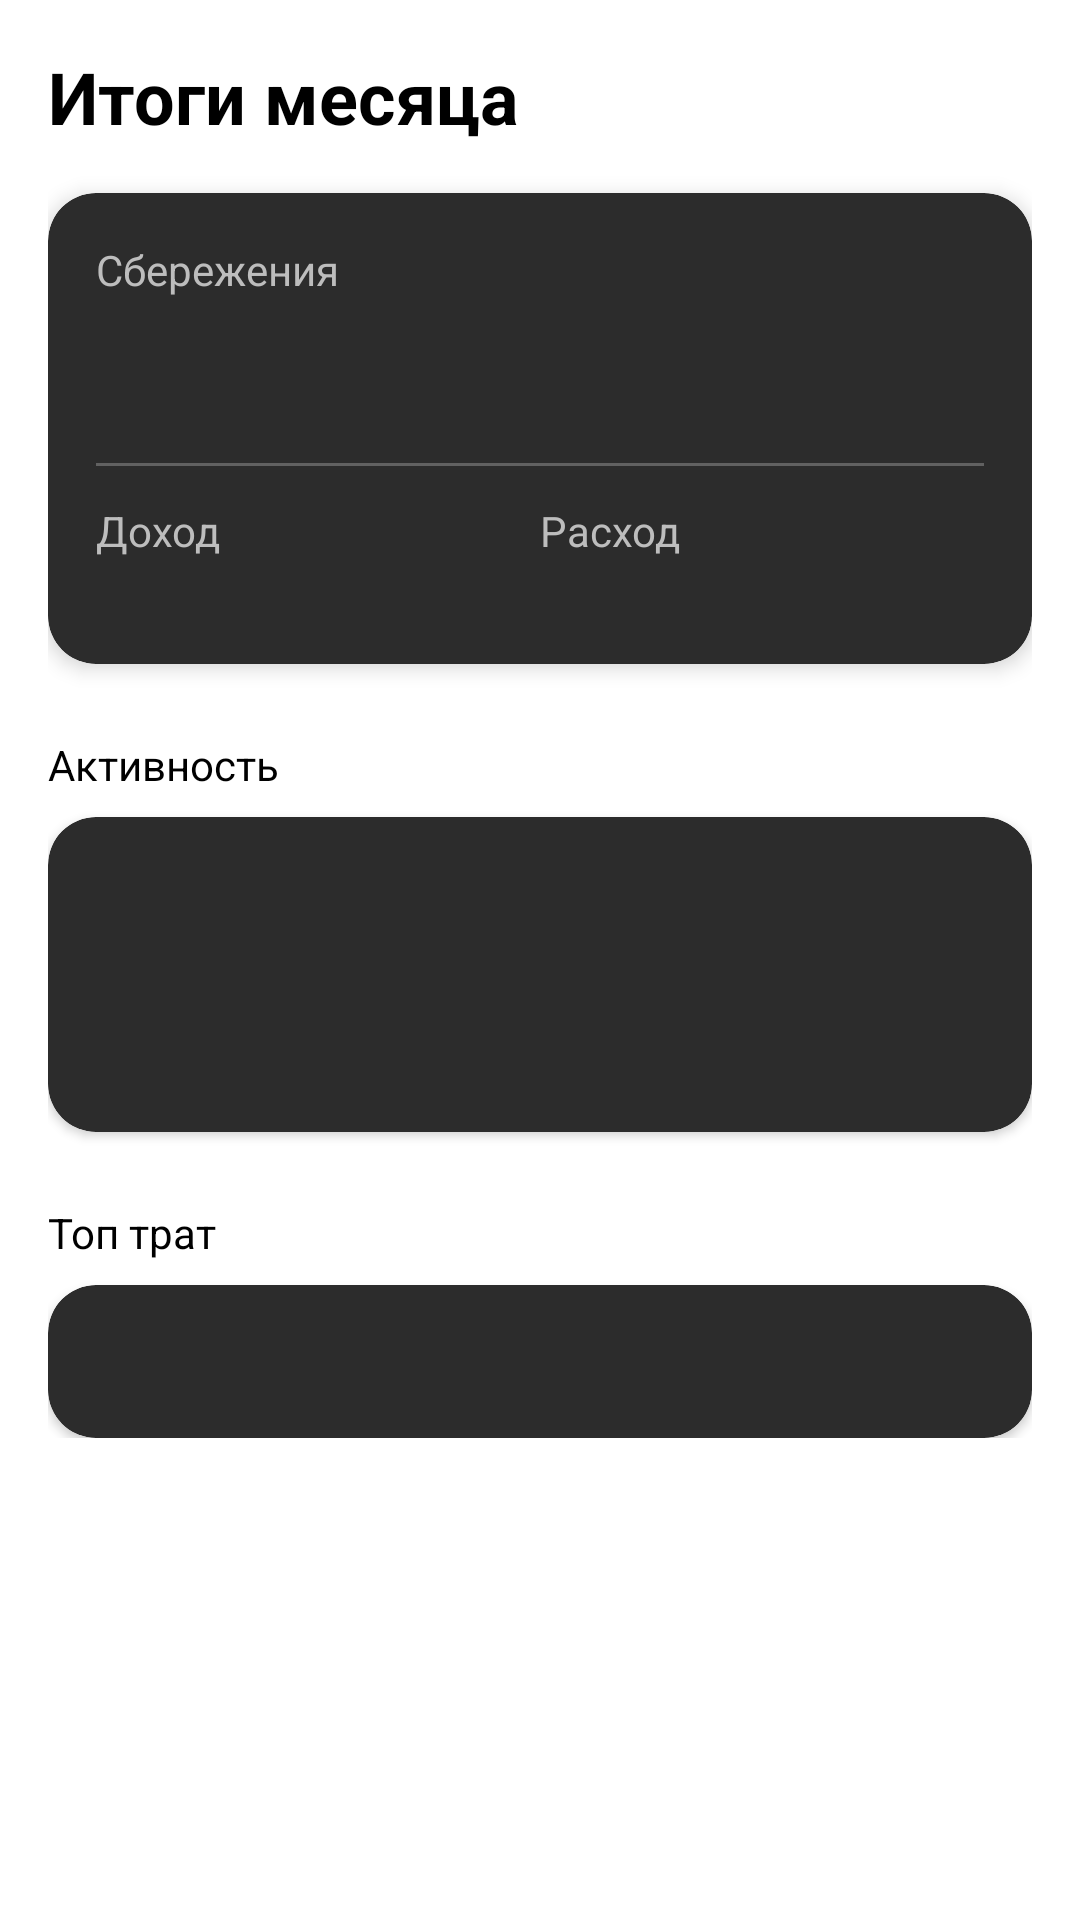

Reconstruct the res/layout file that produces this screen, plus the resources it refers to.
<!-- AndroidManifest.xml: application theme Theme.CashLite -->
<!-- res/layout/fragment_main_report.xml -->
<?xml version="1.0" encoding="utf-8"?>
<androidx.core.widget.NestedScrollView xmlns:android="http://schemas.android.com/apk/res/android"
    xmlns:app="http://schemas.android.com/apk/res-auto"
    xmlns:tools="http://schemas.android.com/tools"
    android:layout_width="match_parent"
    android:layout_height="match_parent"
    android:background="@color/fragAll">

    <LinearLayout
        android:layout_width="match_parent"
        android:layout_height="wrap_content"
        android:orientation="vertical"
        android:padding="16dp">

        <TextView
            android:id="@+id/tvTitleReport"
            style="@style/tvTitleReport"
            android:layout_width="wrap_content"
            android:layout_height="wrap_content"
            android:layout_marginBottom="16dp"
            android:text="@string/tvTitleReport"/>

        <androidx.cardview.widget.CardView
            android:id="@+id/cvTitleReport"
            android:layout_width="match_parent"
            android:layout_height="wrap_content"
            android:backgroundTint="@color/cvTitleReport"
            app:cardCornerRadius="16dp"
            app:cardElevation="4dp">

            <LinearLayout
                android:layout_width="match_parent"
                android:layout_height="wrap_content"
                android:orientation="vertical"
                android:padding="16dp">

                <TextView
                    android:id="@+id/tvSavingsTitle"
                    style="@style/tvSavingsTitle"
                    android:layout_width="wrap_content"
                    android:layout_height="wrap_content"
                    android:text="@string/tvSavingsTitle" />

                <TextView
                    android:id="@+id/tvSavingsValue"
                    style="@style/tvSavingsValue"
                    android:layout_width="wrap_content"
                    android:layout_height="wrap_content"
                    tools:text="45%"/>

                <View
                    android:layout_width="match_parent"
                    android:layout_height="1dp"
                    android:background="@color/viewReport"
                    android:layout_marginVertical="12dp"/>

                <LinearLayout
                    android:layout_width="match_parent"
                    android:layout_height="wrap_content"
                    android:orientation="horizontal">

                    <LinearLayout
                        android:layout_width="0dp"
                        android:layout_height="wrap_content"
                        android:layout_weight="1"
                        android:orientation="vertical">

                        <TextView
                            android:id="@+id/tvTitleReportIncome"
                            style="@style/tvTitleReportIncomeExpense"
                            android:layout_width="wrap_content"
                            android:layout_height="wrap_content"
                            android:text="@string/tvTitleReportIncome" />

                        <TextView
                            android:id="@+id/tvReportIncome"
                            style="@style/tvReportIncomeExpense"
                            android:layout_width="wrap_content"
                            android:layout_height="wrap_content"
                            tools:text="50 000 ₽"/>
                    </LinearLayout>

                    <LinearLayout
                        android:layout_width="0dp"
                        android:layout_height="wrap_content"
                        android:layout_weight="1"
                        android:orientation="vertical">

                        <TextView
                            android:id="@+id/tvTitleReportExpense"
                            style="@style/tvTitleReportIncomeExpense"
                            android:layout_width="wrap_content"
                            android:layout_height="wrap_content"
                            android:text="@string/tvTitleReportExpense" />

                        <TextView
                            android:id="@+id/tvReportExpense"
                            style="@style/tvReportIncomeExpense"
                            android:layout_width="wrap_content"
                            android:layout_height="wrap_content"
                            tools:text="25 000 ₽"/>
                    </LinearLayout>
                </LinearLayout>

            </LinearLayout>
        </androidx.cardview.widget.CardView>

        <TextView
            android:id="@+id/tvTitleActivityReport"
            style="@style/tvTitleActivityReport"
            android:layout_width="wrap_content"
            android:layout_height="wrap_content"
            android:layout_marginTop="24dp"
            android:layout_marginBottom="8dp"
            android:text="@string/tvTitleActivityReport"/>

        <androidx.cardview.widget.CardView
            android:id="@+id/cvActivityReport"
            android:layout_width="match_parent"
            android:layout_height="wrap_content"
            android:backgroundTint="@color/cvActivityReport"
            app:cardCornerRadius="16dp">

            <LinearLayout
                android:layout_width="match_parent"
                android:layout_height="wrap_content"
                android:orientation="vertical"
                android:padding="16dp">

                <TextView
                    android:id="@+id/tvCountValue"
                    style="@style/tvActivityReport"
                    android:layout_width="match_parent"
                    android:layout_height="wrap_content"
                    tools:text="Количество операций: 42"/>

                <TextView
                    android:id="@+id/tvAvgValue"
                    style="@style/tvActivityReport"
                    android:layout_width="match_parent"
                    android:layout_height="wrap_content"
                    android:layout_marginTop="8dp"
                    tools:text="Средний чек: 1 200 ₽"/>

                <TextView
                    android:id="@+id/tvMaxValue"
                    style="@style/tvActivityReport"
                    android:layout_width="match_parent"
                    android:layout_height="wrap_content"
                    android:layout_marginTop="8dp"
                    tools:text="Самый крупный расход: Супермаркеты"/>

            </LinearLayout>
        </androidx.cardview.widget.CardView>

        <TextView
            android:id="@+id/tvTitleTopReport"
            style="@style/tvTitleTopReport"
            android:layout_width="wrap_content"
            android:layout_height="wrap_content"
            android:layout_marginTop="24dp"
            android:layout_marginBottom="8dp"
            android:text="@string/tvTitleTopReport"/>

        <androidx.cardview.widget.CardView
            android:id="@+id/cvTopReport"
            android:layout_width="match_parent"
            android:layout_height="wrap_content"
            android:backgroundTint="@color/cvTopReport"
            app:cardCornerRadius="16dp">

            <TextView
                android:id="@+id/tvTopCategoriesReport"
                style="@style/tvTopCategoriesReport"
                android:layout_width="match_parent"
                android:layout_height="wrap_content"
                android:lineSpacingExtra="4dp"
                android:padding="16dp"
                tools:text="1. Продукты — 12 000 ₽\n2. Рестораны — 5 000 ₽\n3. Транспорт — 2 000 ₽"/>
        </androidx.cardview.widget.CardView>

    </LinearLayout>
</androidx.core.widget.NestedScrollView>
<!-- resources referenced by this layout -->
<resources>
  <color name="cvActivityReport">#2C2C2C</color>
  <color name="cvTitleReport">#2C2C2C</color>
  <color name="cvTopReport">#2C2C2C</color>
  <color name="fragAll">#FFFFFFFF</color>
  <color name="viewReport">#40FFFFFF</color>
  <string name="tvSavingsTitle">Сбережения</string>
  <string name="tvTitleActivityReport">Активность</string>
  <string name="tvTitleReport">Итоги месяца</string>
  <string name="tvTitleReportExpense">Расход</string>
  <string name="tvTitleReportIncome">Доход</string>
  <string name="tvTitleTopReport">Топ трат</string>
  <style name="tvActivityReport" parent="Widget.AppCompat.TextView">
          <item name="android:textSize">14dp</item>
          <item name="android:textColor">@color/white</item>
      </style>
  <style name="tvReportIncomeExpense" parent="Widget.AppCompat.TextView">
          <item name="android:textSize">14dp</item>
          <item name="android:textStyle">bold</item>
          <item name="android:textColor">@color/white</item>
      </style>
  <style name="tvSavingsTitle" parent="Widget.AppCompat.TextView">
          <item name="android:textSize">14dp</item>
          <item name="android:textColor">@color/tvSavingsTitle</item>
      </style>
  <style name="tvSavingsValue" parent="Widget.AppCompat.TextView">
          <item name="android:textSize">32dp</item>
          <item name="android:textStyle">bold</item>
          <item name="android:textColor">@color/white</item>
      </style>
  <style name="tvTitleActivityReport" parent="Widget.AppCompat.TextView">
          <item name="android:textSize">14dp</item>
          <item name="android:textColor">@color/tvTitleActivityReport</item>
      </style>
  <style name="tvTitleReport" parent="Widget.AppCompat.TextView">
          <item name="android:textSize">24dp</item>
          <item name="android:textStyle">bold</item>
          <item name="android:textColor">@color/tvTitleReport</item>
      </style>
  <style name="tvTitleReportIncomeExpense" parent="Widget.AppCompat.TextView">
          <item name="android:textSize">14dp</item>
          <item name="android:textColor">@color/tvTitleReportIncomeExpense</item>
      </style>
  <style name="tvTitleTopReport" parent="Widget.AppCompat.TextView">
          <item name="android:textSize">14dp</item>
          <item name="android:textColor">@color/tvTitleTopReport</item>
      </style>
  <style name="tvTopCategoriesReport" parent="Widget.AppCompat.TextView">
          <item name="android:textSize">14dp</item>
          <item name="android:textColor">@color/white</item>
      </style>
  
          // fragment_main_settings.xml
  <style name="Theme.CashLite" parent="Base.Theme.CashLite" />
  <color name="white">#FFFFFFFF</color>
  <color name="tvSavingsTitle">#BDBDBD</color>
  <color name="tvTitleActivityReport">#FF000000</color>
  <color name="tvTitleReport">#FF000000</color>
  <color name="tvTitleReportIncomeExpense">#BDBDBD</color>
  <color name="tvTitleTopReport">#FF000000</color>
  
      // fragment_main_settings
  <style name="Base.Theme.CashLite" parent="Theme.Material3.DayNight.NoActionBar">
          <item name="colorPrimary">@color/themes</item>
          <item name="colorOnSurface">@color/black</item>
          <item name="android:colorBackground">@color/fragAll</item>
      </style>
  <color name="themes">#2F2E2E</color>
  <color name="black">#FF000000</color>
</resources>
